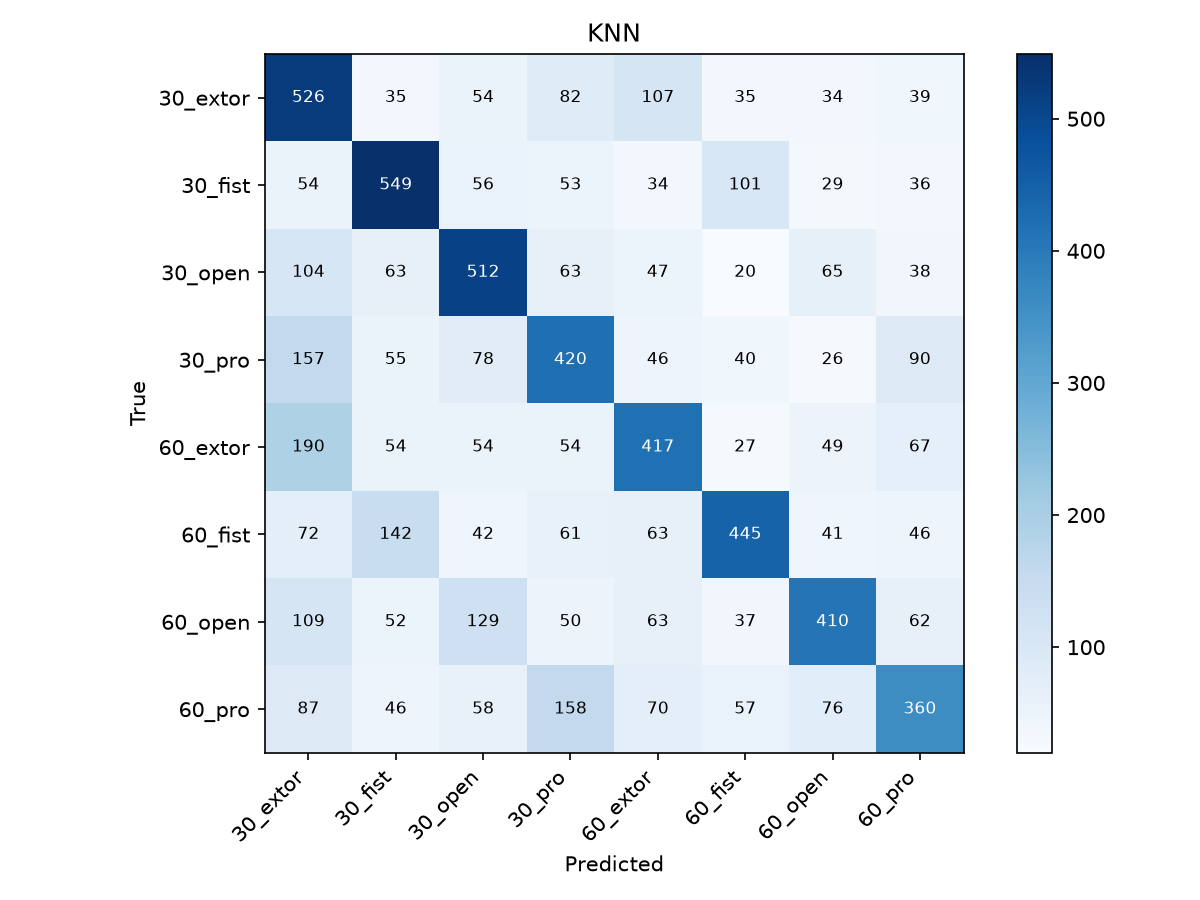

The file beside this chart, header and first rows:
, 30_extor, 30_fist, 30_open, 30_pro, 60_extor, 60_fist, 60_open, 60_pro
30_extor, 526, 35, 54, 82, 107, 35, 34, 39
30_fist, 54, 549, 56, 53, 34, 101, 29, 36
30_open, 104, 63, 512, 63, 47, 20, 65, 38
30_pro, 157, 55, 78, 420, 46, 40, 26, 90
60_extor, 190, 54, 54, 54, 417, 27, 49, 67
60_fist, 72, 142, 42, 61, 63, 445, 41, 46
60_open, 109, 52, 129, 50, 63, 37, 410, 62
60_pro, 87, 46, 58, 158, 70, 57, 76, 360
